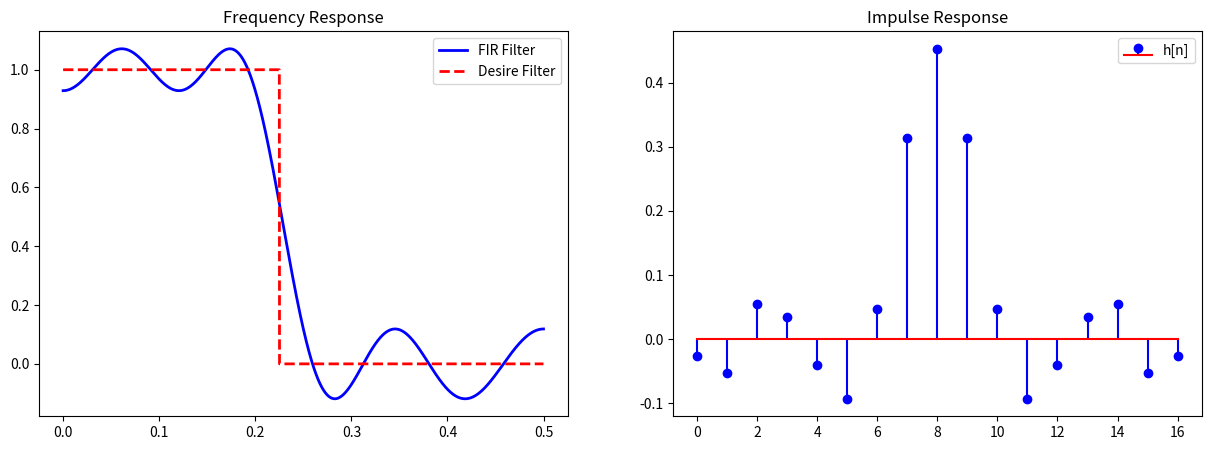

Reproduce this figure in Python.
import numpy as np
from math import cos, pi
from numpy.linalg import inv
import matplotlib.pyplot as plt

# SPEC
N = 17
delta = 0.0001
w = ((0, 0.2, 10), (0.25, 0.5, 6))
h_pass = (0, 0.225)
f = [0, 0.05, 0.1, 0.15, 0.18, 0.27, 0.3, 0.35, 0.4, 0.45]
k = (N - 1) // 2
print(f"k = {k}")
n_exp = k + 2
print(f"N = {n_exp}")

#function
def w_function(x):
    if w[0][0] <= x <= w[0][1]: 
        return w[0][2]  
    elif w[1][0] <= x <= w[1][1]: 
        return w[1][2]  
    else: 
        return 0

def h_d_function(x):
    if h_pass[0] <= x <= h_pass[1]: 
        return 1  
    else: 
        return 0  

def response_function(F, S):
    result = 0
    for n in range(k + 1):
        result += S[n] * cos(2 * pi * n * F)
    return result

cnt = 0
max_error_last = float('inf')
#main loop
while True:
    cnt += 1
    A = np.zeros((k + 2, k + 2))
    for m in range(k + 2):
        for n in range(k + 2):
            if n == 0:
                A[m, n] = 1
            elif n == k + 1: 
                A[m, n] = (-1) ** m / w_function(f[m])
            else:
                A[m, n] = cos(2 * n * pi * f[m])
    A_inv = inv(A)

    b = np.array([h_d_function(f[m]) for m in range(k + 2)])
    S = np.matmul(A_inv, b)

    new_extreme = []
    max_error = 0
    F1 = 0
    F0 = 0

    for i in range(int(0.5 / delta) + 2):
        if i == 0:
            continue
        if i == 1:
            F1 = 0
            F0 = (response_function(0 * delta, S) - h_d_function(0 * delta)) * w_function(0 * delta)
        if i == int(0.5 / delta) + 1:
            F = 0
        else:
            F = (response_function(i * delta, S) - h_d_function(i * delta)) * w_function(i * delta)
        
        if (F0 - F > 0 and F0 - F1 > 0) or (F0 - F < 0 and F0 - F1 < 0): 
            new_extreme.append((i - 1) * delta)
            max_error = max(max_error, abs(F0))
        
        F1 = F0
        F0 = F

    print(f"{cnt}  max_error = {max_error}")
    
    if 0 <= max_error_last - max_error <= delta:
        print(f" final_max_error = {max_error}")
        print(f"final_S = {S}")
        break

    max_error_last = max_error
    f = new_extreme[:k + 2]

h = [(S[k - i] / 2) if i < k else S[0] if i == k else (S[i - k] / 2) for i in range(N)]
print(f"h = {h}")

plt.figure(figsize=(15, 5))

# Frequency Response
plt.subplot(1, 2, 1)
t = np.arange(0.0, 0.5, delta)
plt.plot(t, [response_function(t[i], S) for i in range(len(t))], lw=2, color='blue', linestyle='-')
plt.plot(t, [h_d_function(t[i]) for i in range(len(t))], lw=2, color='red', linestyle='--')
plt.legend(['FIR Filter', 'Desire Filter']) 
plt.title("Frequency Response")

# Impulse Response
plt.subplot(1, 2, 2)
t = np.arange(0, N)
plt.stem(t, h, linefmt='b-', markerfmt='bo', basefmt='r-')
plt.legend(['h[n]']) 
plt.title("Impulse Response")

plt.show()
